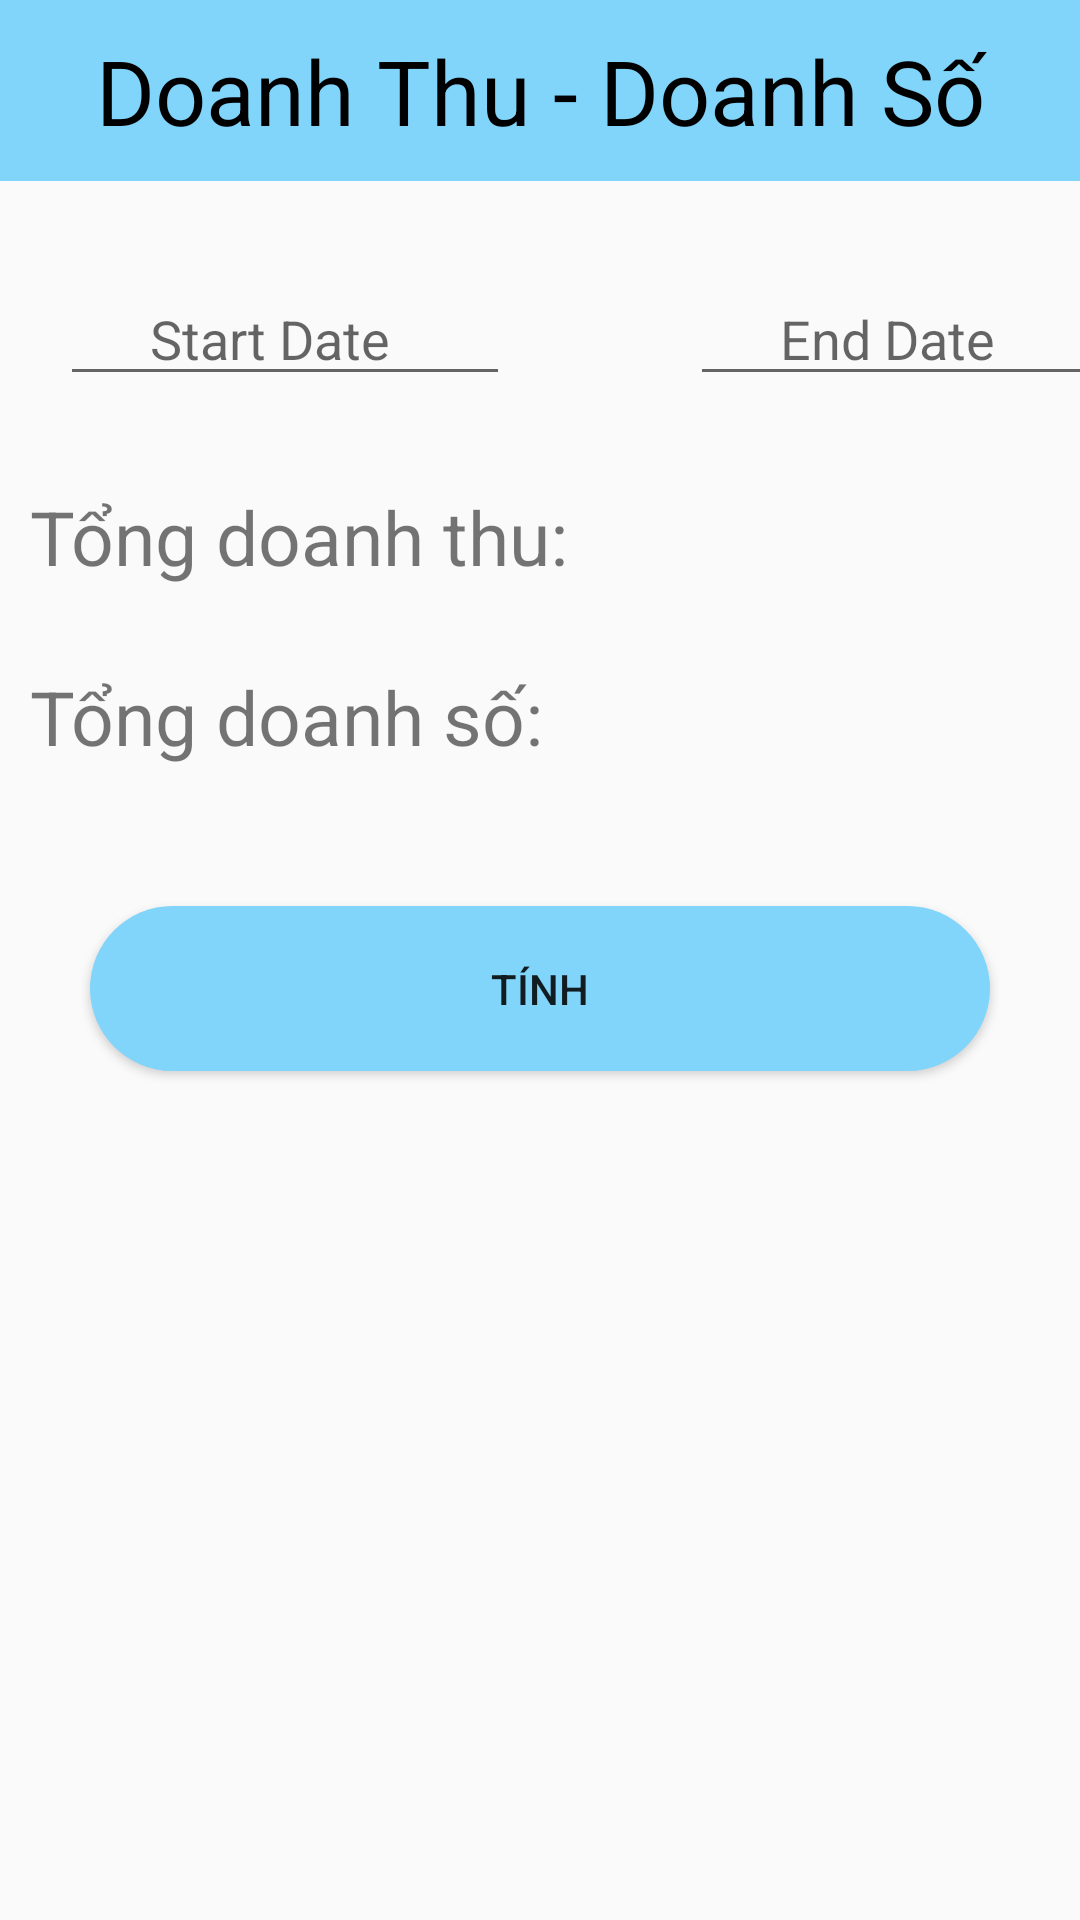

Produce the Android XML layout that renders to this screen, including the resource entries it uses.
<!-- AndroidManifest.xml: application theme Theme.ProjectDATT -->
<!-- res/layout/fragment_revenue.xml -->
<?xml version="1.0" encoding="utf-8"?>
<LinearLayout xmlns:android="http://schemas.android.com/apk/res/android"
    xmlns:tools="http://schemas.android.com/tools"
    android:layout_width="match_parent"
    android:layout_height="match_parent"
    android:orientation="vertical"
    tools:context=".Fragment.ManageRevenue.RevenueFragment">
    <TextView
        android:layout_width="match_parent"
        android:layout_height="wrap_content"
        android:text="Doanh Thu - Doanh Số"
        android:textSize="30sp"
        android:gravity="center"
        android:background="@color/blue"
        android:paddingTop="10dp"
        android:paddingBottom="10dp"
        android:textColor="@color/black"
        android:layout_marginBottom="50dp"/>
    <LinearLayout
        android:layout_width="match_parent"
        android:layout_height="wrap_content"
        android:layout_marginTop="-20dp"

        android:orientation="horizontal">
        <EditText
            android:paddingLeft="30dp"
            android:layout_marginLeft="20dp"
            android:id="@+id/startDateEditText"
            android:layout_width="150dp"
            android:layout_height="wrap_content"
            android:hint="Start Date"
            android:focusable="false"
            android:clickable="true"/>

        <EditText
            android:paddingLeft="30dp"
            android:layout_marginLeft="60dp"
            android:id="@+id/endDateEditText"
            android:layout_width="150dp"
            android:layout_height="wrap_content"
            android:hint="End Date"
            android:focusable="false"
            android:clickable="true"/>
    </LinearLayout>
    <TextView
        android:layout_marginTop="10dp"
        android:paddingTop="20dp"
        android:layout_width="match_parent"
        android:layout_height="80dp"
        android:paddingLeft="10dp"
        android:text="Tổng doanh thu:"
        android:textSize="25sp"
        android:id="@+id/showdt"/>
    <TextView
        android:layout_width="match_parent"
        android:layout_height="80dp"
        android:paddingLeft="10dp"
        android:text="Tổng doanh số: "
        android:textSize="25sp"
        android:id="@+id/showds"/>

    <Button
        android:layout_width="300dp"
        android:layout_height="55dp"
        android:id="@+id/btntinh"
        android:background="@drawable/bottom_background"
        android:layout_gravity="center"
        android:layout_marginBottom="20dp"
        android:text="Tính"/>

    <TextView

        android:id="@+id/showfullds"
        android:layout_width="match_parent"
        android:layout_height="wrap_content"
        android:gravity="center"
        android:text=""
        android:textColor="@color/purple_700"
        android:textSize="20sp"/>
    <ListView
        android:layout_width="match_parent"
        android:layout_height="match_parent"
        android:id="@+id/listview"/>


</LinearLayout>
<!-- resources referenced by this layout -->
<resources>
  <color name="black">#FF000000</color>
  <color name="blue">#81D4FA</color>
  <color name="purple_700">#FF3700B3</color>
  <!-- drawable bottom_background (drawable) -->
  <?xml version="1.0" encoding="utf-8"?>
  <shape xmlns:android="http://schemas.android.com/apk/res/android"
      android:shape="rectangle">
      <solid  android:color="@color/blue"/>
      <corners
          android:topLeftRadius="40dp"
          android:bottomLeftRadius="40dp"
          android:bottomRightRadius="40dp"
          android:topRightRadius="40dp"/>
  </shape>
  <style name="Theme.ProjectDATT" parent="Theme.AppCompat.Light.NoActionBar">
          
          <item name="colorPrimary">@color/purple_500</item>
          <item name="colorPrimaryVariant">@color/purple_700</item>
          <item name="colorOnPrimary">@color/white</item>
          
          <item name="colorSecondary">@color/teal_200</item>
          <item name="colorSecondaryVariant">@color/teal_700</item>
          <item name="colorOnSecondary">@color/black</item>
          
          <item name="android:statusBarColor">?attr/colorPrimaryVariant</item>
          
      </style>
  <color name="purple_500">#FF6200EE</color>
  <color name="white">#FFFFFFFF</color>
  <color name="teal_200">#FF03DAC5</color>
  <color name="teal_700">#FF018786</color>
</resources>
